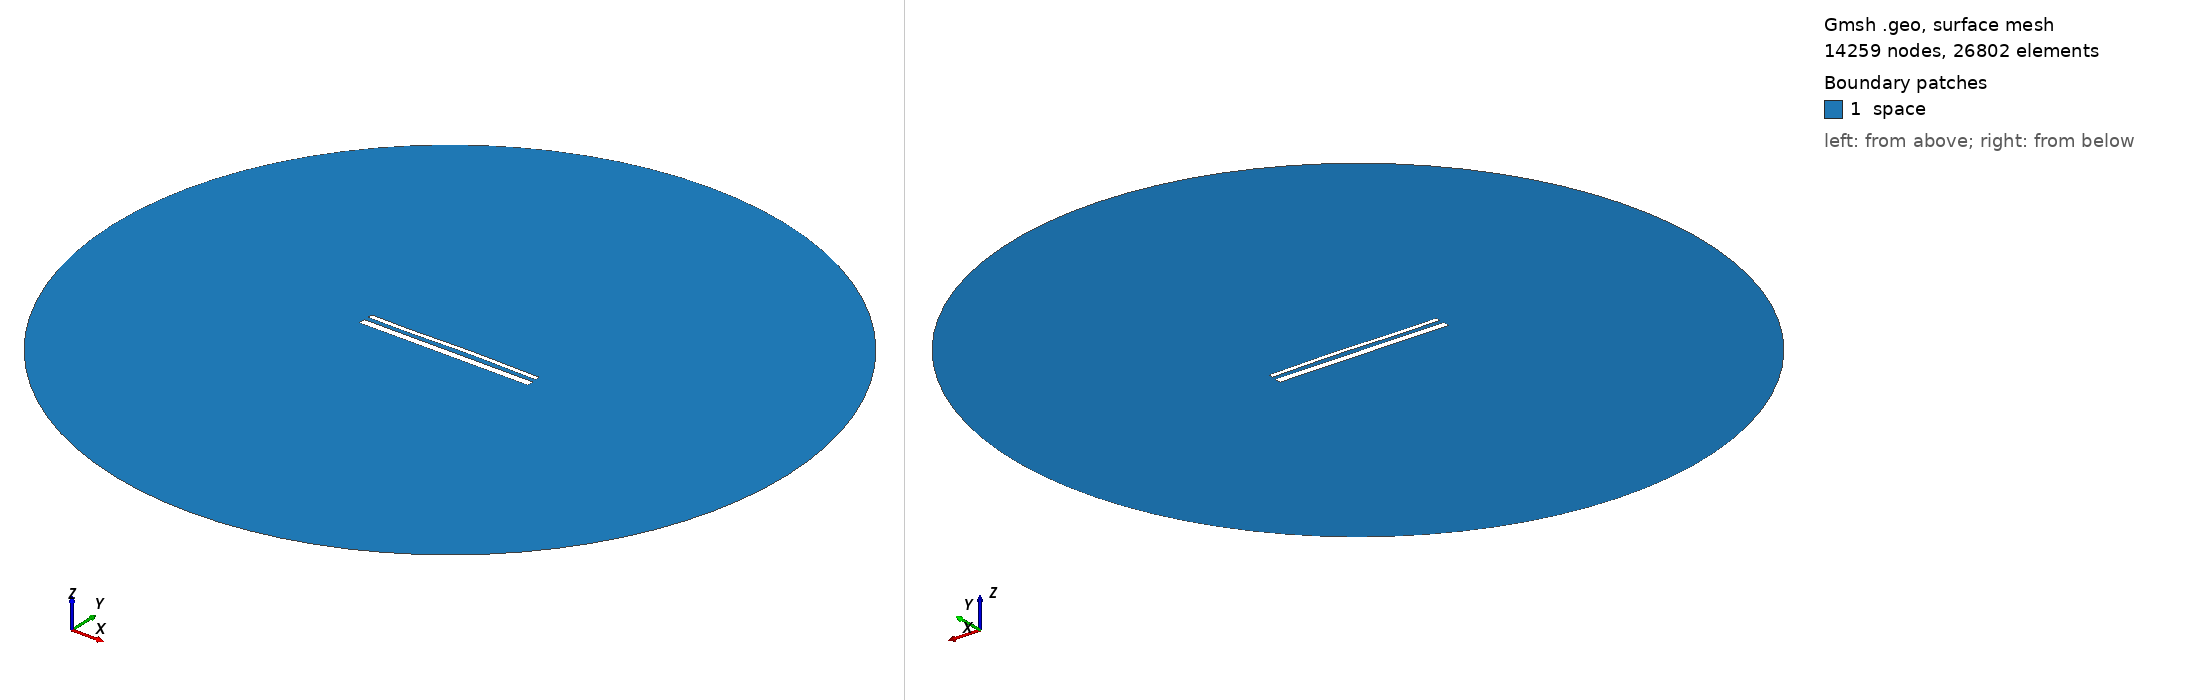

Gmsh geometry script, surface-meshed: 14259 nodes, 26802 surface elements. Boundary patches (legend numbers): 1 space. Left view from above one corner, right view from below the opposite corner. Legend entries are the model's physical surfaces. The drawing asked Gmsh for element sizes between 1% and 20% of the model's largest extent; the script's own settings can give other sizes.

=== 15477.geo (drawn) ===
//---------------------------------------
// Geometry kernel
//---------------------------------------

SetFactory("OpenCASCADE");



//---------------------------------------
// Parameters of the geometry
//---------------------------------------

// Overetch of the upper plate
overetch = 0.5;

// Distance between the plates
distance = 2.5;

// Discretization over the x axis (for the deformation)
nx = 50; 

// Length of the plate
L = 100 - overetch; 

// Number of modes
n = 4; 

// 1st mode coefficient
coeff(1) = 0.07499999999999998;
beta(1) = 0.596864 * 3.1415926535 / L;

// 2nd mode coefficient
coeff(2) = 0.15;
beta(2) = 1.49418 * 3.1415926535 / L;

// 3rd mode coefficient
coeff(3) = -0.15;
beta(3) = 2.50025 * 3.1415926535 / L;

// 4th mode coefficient
coeff(4) = -0.075;
beta(4) = 3.49999 * 3.1415926535 / L;



//---------------------------------------
// Upper plate (deformed rectangle)
//---------------------------------------

// Coordiantes of the upper plate
xmin = -50;
xmax = 50 - overetch;

// Height of the upper plate
yheight = 4 - 2 * overetch;

// Indexes of the points
UpperID[] = {};
LowerID[] = {};
LeftID[] = {};
RightID[] = {};

// Point index
p = 1;

// Horizontal edges
For i In {1:nx}
    x = xmin + (i-1)*(xmax - xmin)/(nx-1);

    y_bottom = distance / 2 + overetch;
    For j In {1:n}
        C = (Cosh(beta(j)*L) + Cos(beta(j)*L)) / (Sinh(beta(j)*L) + Sin(beta(j)*L));
        y_bottom  = y_bottom + coeff(j) * (Cosh(beta(j)*(x+50)) - Cos(beta(j)*(x+50)) - C * (Sinh(beta(j)*(x+50)) - Sin(beta(j)*(x+50))));
    EndFor

    y_top = y_bottom + yheight;

    Point(p) = {x, y_top, 0, 1.0};
    UpperID[i] = p;
    p = p + 1;

    Point(p) = {x, y_bottom, 0, 1.0};
    LowerID[i] = p;
    p = p + 1;
EndFor

// Create point lists
UpperPts[] = {}; LowerPts[] = {};
For i In {1:nx}
  UpperPts[] += {UpperID[i]};
  LowerPts[] += {LowerID[i]};
EndFor

// Build splines
Spline(1) = {UpperPts[]};
Spline(2) = {LowerPts[]};
Line(3) = {LowerPts[nx-1], UpperPts[nx-1]};
Line(4) = {LowerPts[0], UpperPts[0]};

// Build the plane surface
Curve Loop(1) = {2, 3, -1, -4};
Plane Surface(1) = {1};



//---------------------------------------
// Lower plate (rectangle)
//---------------------------------------

// Vertices
Point(1001) = {-50, -1, 0, 1.0};
Point(1002) = { 50, -1, 0, 1.0};
Point(1003) = { 50,  -5, 0, 1.0};
Point(1004) = {-50,  -5, 0, 1.0};

// Edges
Line(5) = {1001, 1002};
Line(6) = {1002, 1003};
Line(7) = {1003, 1004};
Line(8) = {1004, 1001};

// Plane surface
Line Loop(2) = {5, 6, 7, 8};
Plane Surface(2) = {2}; 



//---------------------------------------
// Outer (fictious) boundary
//---------------------------------------

// Points
Point(1005) = {0, 0, 0};       // Center
Point(1006) = {200, 0, 0};     // Start point
Point(1007) = {0, 200, 0};     // 90 degrees
Point(1008) = {-200, 0, 0};    // 180 degrees
Point(1009) = {0, -200, 0};    // 270 degrees

// Circle arcs (each needs start, center, end)
Circle(9) = {1006, 1005, 1007};
Circle(10) = {1007, 1005, 1008};
Circle(11) = {1008, 1005, 1009};
Circle(12) = {1009, 1005, 1006};

// Plane surface for the entire domain
Curve Loop(3) = {9, 10, 11, 12};
Surface(3) = {3};

// Subtract the plates from the whole domain to obtain the actual domain where we want to solve the equations
BooleanDifference{ Surface{3}; Delete; }{ Surface{1}; Surface{2}; Delete; }




//---------------------------------------
// Transfinite Lines/Curves
//---------------------------------------

// Set the number of points on the boundaries
r = 7;

// Plates
Transfinite Curve {1, 2} = 50*r Using Progression 1;
Transfinite Curve {3, 4} = 2*r Using Progression 1;
Transfinite Line {5, 7} = 50*r Using Progression 1;
Transfinite Line {6, 8} = 2*r Using Progression 1;

// Outer boundary
Transfinite Line {9, 10, 11, 12} = 20 Using Progression 1;



//---------------------------------------
// Physical groups
//---------------------------------------                

// Physical curves (boundaries)
Physical Line("force_segment", 10) = {2};
Physical Line("upper_plate", 11) = {1, 3, 4};
Physical Line("lower_plate", 12) = {5, 6, 7, 8};
Physical Line("boundary", 20) = {9, 10, 11, 12};

// Physical Surfaces
Physical Surface("space", 30) = {3};



//---------------------------------------
// 6. Generate the Mesh
//---------------------------------------

// 2D mesh generation
Mesh 2;
